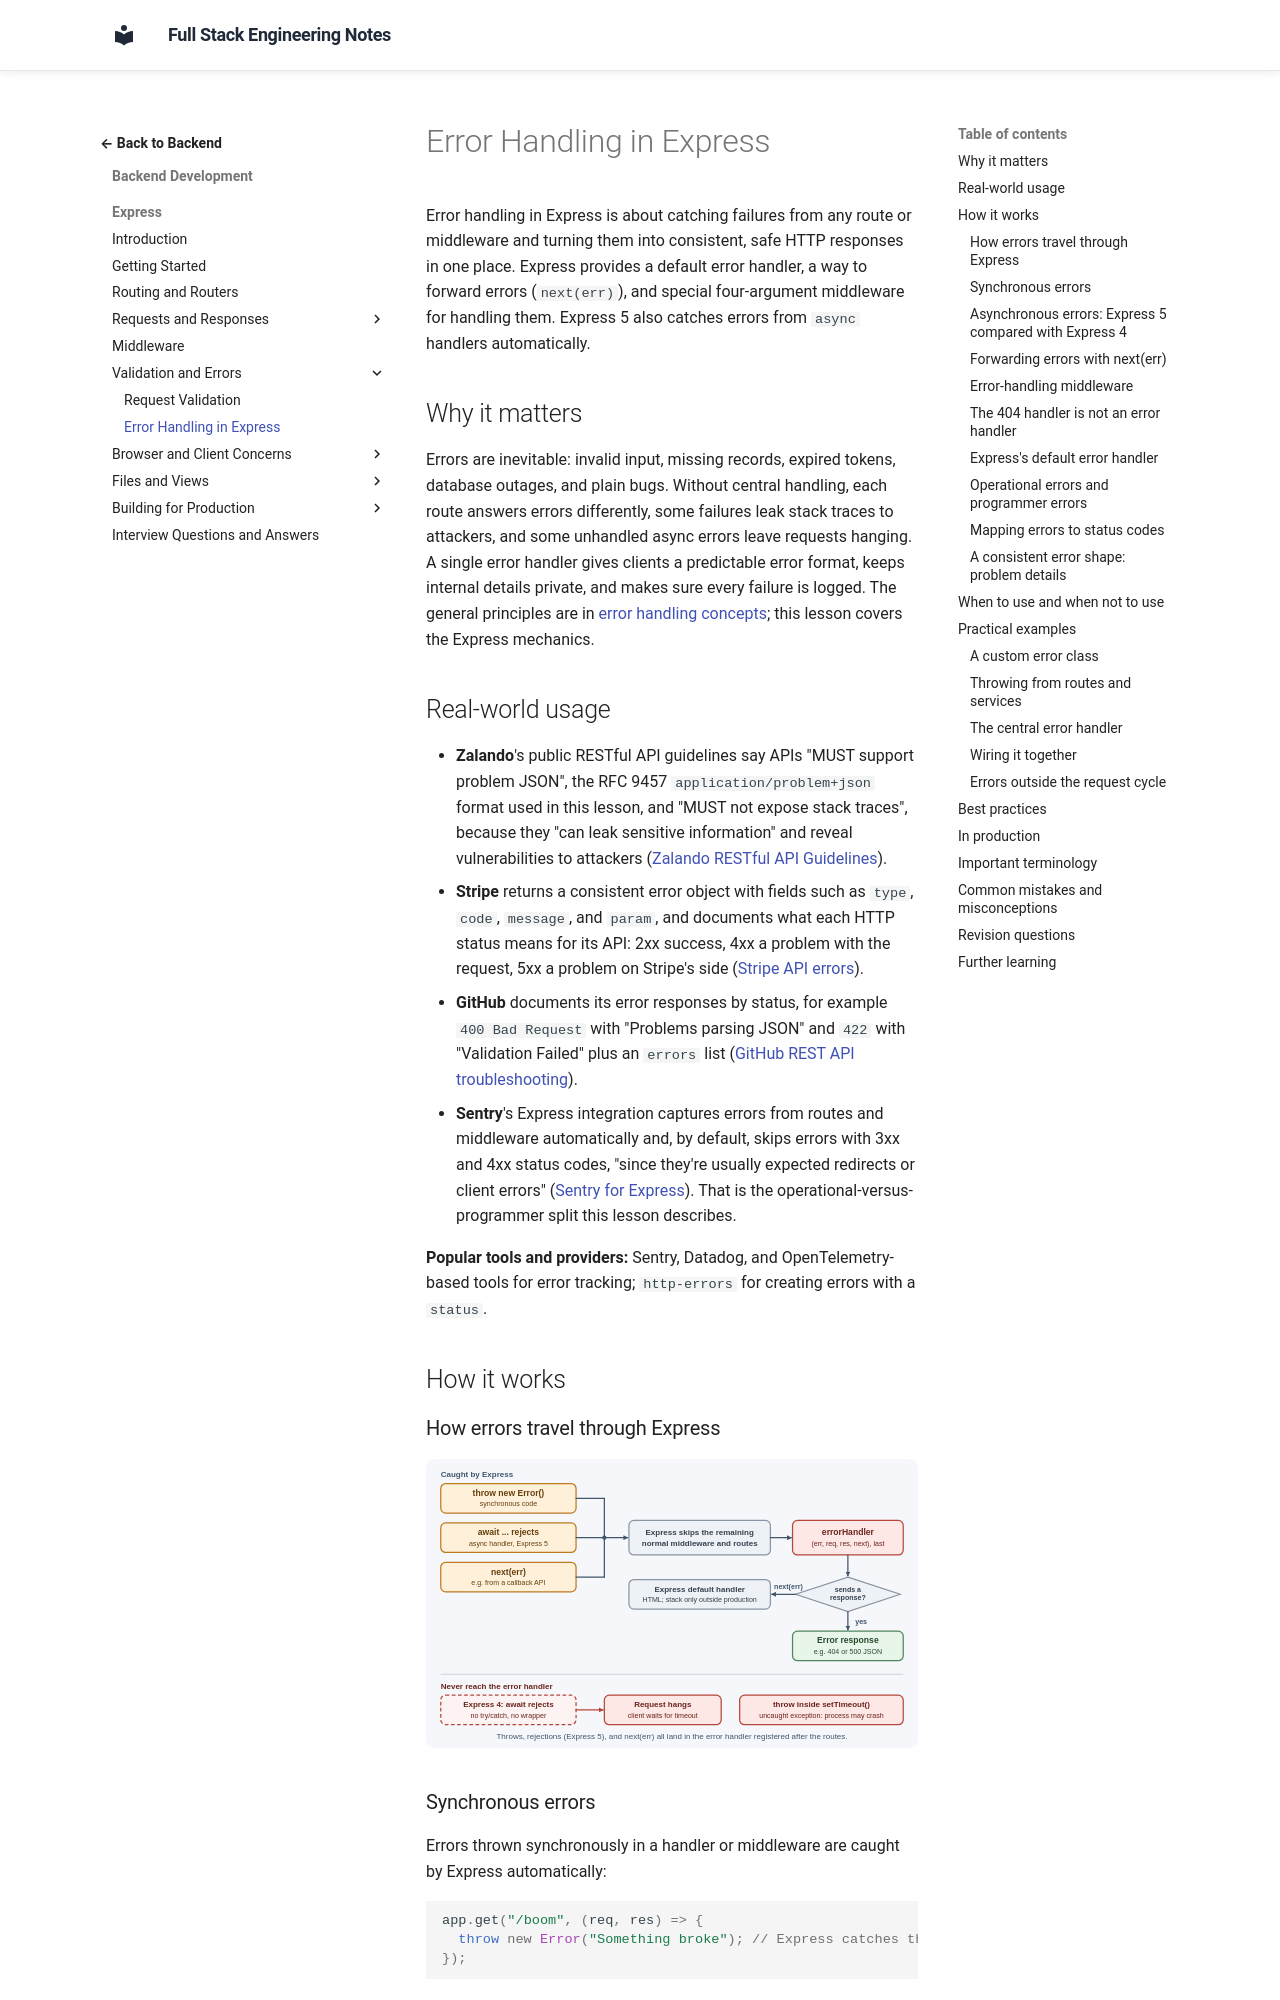

repository: murthy-satti/fullstack-notes · page: 03-backend-development/express/error-handling-in-express/index.html · generator: mkdocs

# Error Handling in Express

Error handling in Express is about catching failures from any route or
middleware and turning them into consistent, safe HTTP responses in one
place. Express provides a default error handler, a way to forward errors
(`next(err)`), and special four-argument middleware for handling them.
Express 5 also catches errors from `async` handlers automatically.

## Why it matters

Errors are inevitable: invalid input, missing records, expired tokens,
database outages, and plain bugs. Without central handling, each route
answers errors differently, some failures leak stack traces to attackers,
and some unhandled async errors leave requests hanging. A single error
handler gives clients a predictable error format, keeps internal details
private, and makes sure every failure is logged. The general principles
are in [error handling concepts](../backend-concepts/error-handling.md);
this lesson covers the Express mechanics.

## Real-world usage

- **Zalando**'s public RESTful API guidelines say APIs "MUST support
  problem JSON", the RFC 9457 `application/problem+json` format used in
  this lesson, and "MUST not expose stack traces", because they "can leak
  sensitive information" and reveal vulnerabilities to attackers
  ([Zalando RESTful API Guidelines](https://opensource.zalando.com/restful-api-guidelines/)).
- **Stripe** returns a consistent error object with fields such as `type`,
  `code`, `message`, and `param`, and documents what each HTTP status
  means for its API: 2xx success, 4xx a problem with the request, 5xx a
  problem on Stripe's side ([Stripe API errors](https://docs.stripe.com/api/errors)).
- **GitHub** documents its error responses by status, for example
  `400 Bad Request` with "Problems parsing JSON" and `422` with
  "Validation Failed" plus an `errors` list
  ([GitHub REST API troubleshooting](https://docs.github.com/en/rest/using-the-rest-api/troubleshooting-the-rest-api)).
- **Sentry**'s Express integration captures errors from routes and
  middleware automatically and, by default, skips errors with 3xx and 4xx
  status codes, "since they're usually expected redirects or client
  errors" ([Sentry for Express](https://docs.sentry.io/platforms/javascript/guides/express/)).
  That is the operational-versus-programmer split this lesson describes.

**Popular tools and providers:** Sentry, Datadog, and OpenTelemetry-based
tools for error tracking; `http-errors` for creating errors with a
`status`.

## How it works
